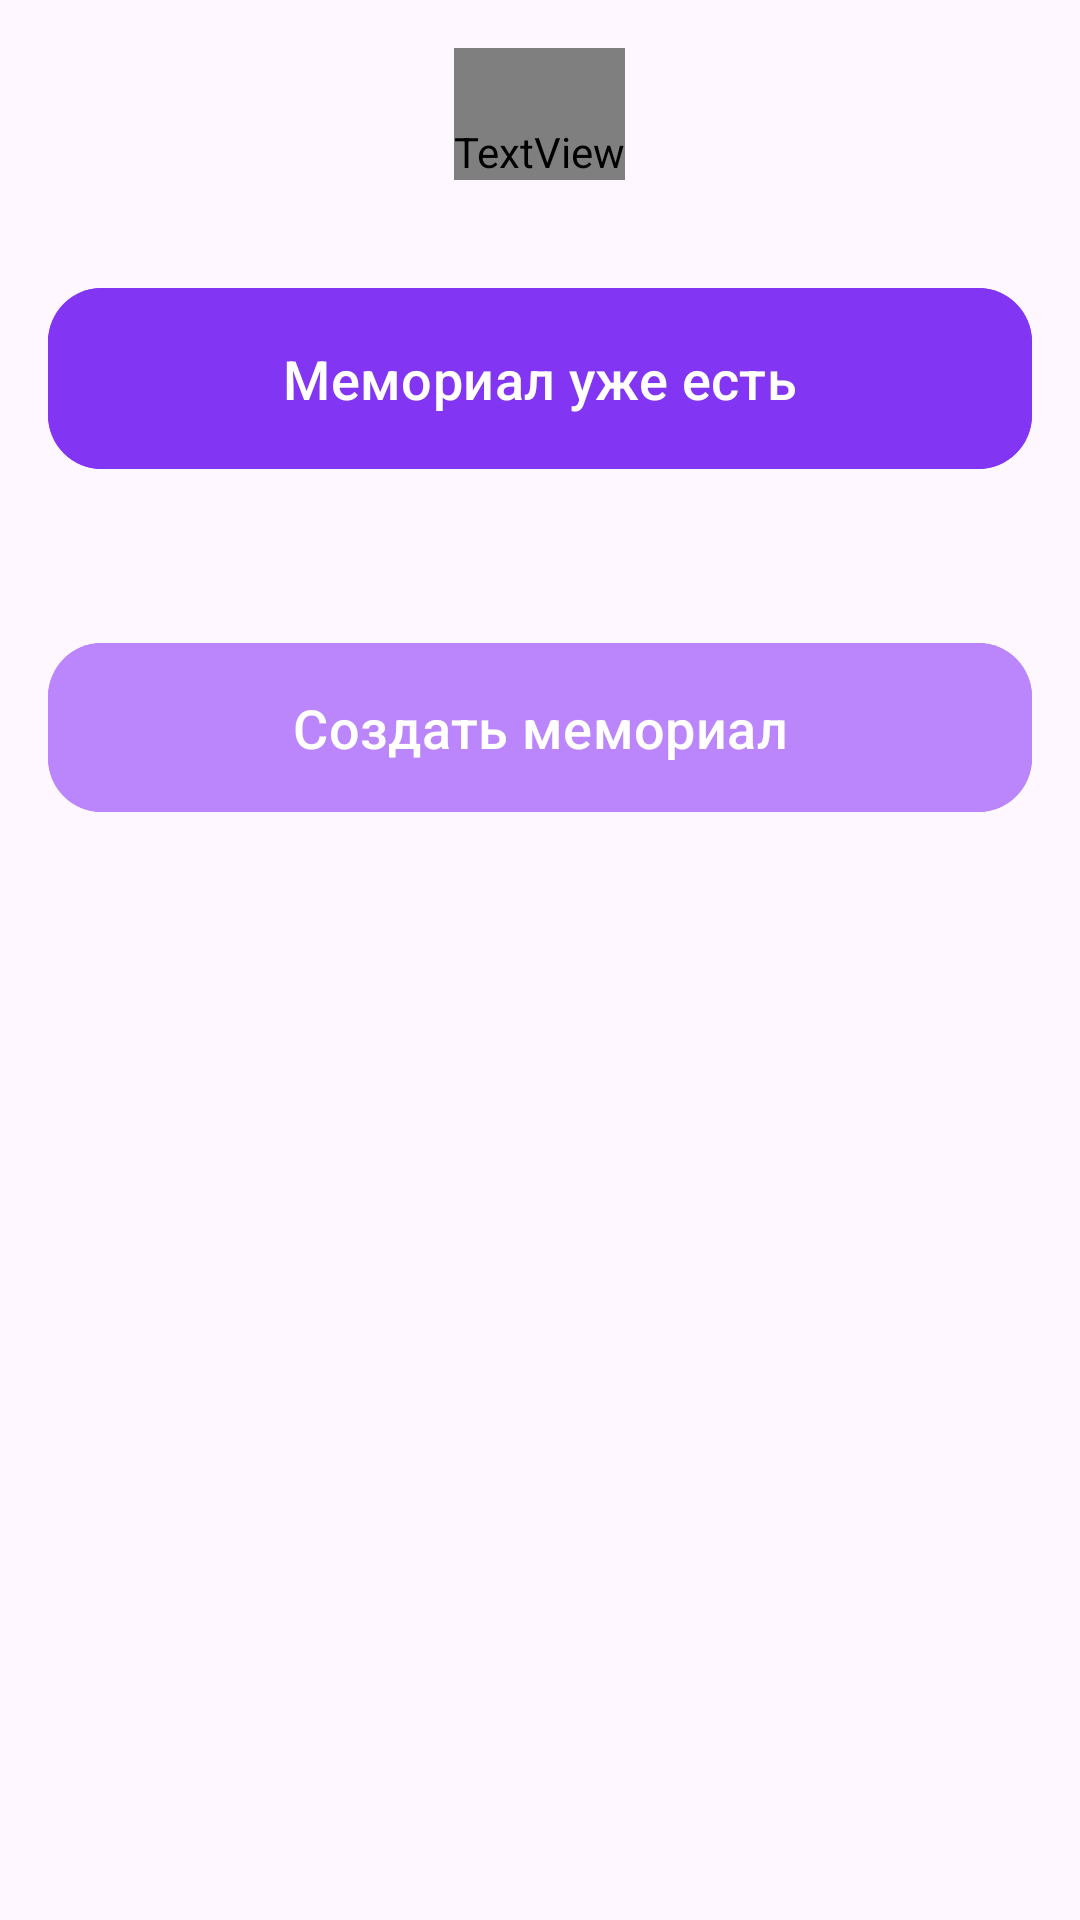

Layout XML and referenced resources for this Android screen:
<!-- AndroidManifest.xml: application theme Theme.AISCemetery -->
<!-- res/layout/fragment_task_choice.xml -->
<RelativeLayout xmlns:android="http://schemas.android.com/apk/res/android"
    xmlns:app="http://schemas.android.com/apk/res-auto"
    android:layout_width="match_parent"
    android:layout_height="match_parent"
    android:padding="16dp">

    <TextView
        android:id="@+id/title"
        android:layout_width="wrap_content"
        android:layout_height="wrap_content"
        android:text="У вас уже есть мемориал?"
        android:textSize="24sp"
        android:textColor="@android:color/black"
        android:layout_centerHorizontal="true"
        android:layout_marginBottom="32dp"
        android:layout_alignParentTop="true"
        android:paddingTop="25dp"
        android:fontFamily="@font/"
        android:gravity="center"
        android:textStyle="bold"
        android:shadowColor="@android:color/darker_gray"
        android:shadowDx="2"
        android:shadowDy="2"
        android:shadowRadius="2" />

    <com.google.android.material.button.MaterialButton
        android:id="@+id/btn_grave_exists"
        android:layout_width="match_parent"
        android:layout_height="wrap_content"
        android:text="Мемориал уже есть"
        android:layout_below="@id/title"
        android:layout_marginBottom="18dp"
        app:cornerRadius="18dp"
        app:icon="@drawable/memorial"
        app:iconSize="50dp"
        app:iconGravity="textStart"
        app:iconPadding="18dp"
        android:textSize="18sp"
        android:backgroundTint="@color/purple_300"
        android:textColor="@android:color/white"
        android:padding="18dp" />

    <com.google.android.material.button.MaterialButton
        android:id="@+id/btn_no_grave"
        android:layout_width="match_parent"
        android:layout_height="wrap_content"
        android:text="Создать мемориал"
        app:cornerRadius="18dp"
        android:layout_below="@id/btn_grave_exists"
        android:textSize="18sp"
        app:icon="@drawable/add"
        app:iconSize="50dp"
        app:iconGravity="textStart"
        app:iconPadding="18dp"
        android:backgroundTint="@color/purple_200"
        android:textColor="@android:color/white"
        android:padding="16dp"
        android:layout_marginTop="32dp"/>
</RelativeLayout>
<!-- resources referenced by this layout -->
<resources>
  <color name="purple_200">#FFBB86FC</color>
  <color name="purple_300">#8235F2</color>
  <style name="Theme.AISCemetery" parent="Theme.Material3.DayNight.NoActionBar">
          
          <item name="colorPrimary">@color/purple_500</item>
          <item name="colorOnPrimary">@color/white</item>
          
          <item name="colorSecondary">@color/teal_200</item>
          <item name="colorOnSecondary">@color/black</item>
          
          <item name="colorTertiary">@color/teal_700</item>
          
          <item name="android:statusBarColor">?attr/colorPrimary</item>
      </style>
  <color name="purple_500">#FF6200EE</color>
  <color name="white">#FFFFFFFF</color>
  <color name="teal_200">#FF03DAC5</color>
  <color name="black">#FF000000</color>
  <color name="teal_700">#FF018786</color>
</resources>
